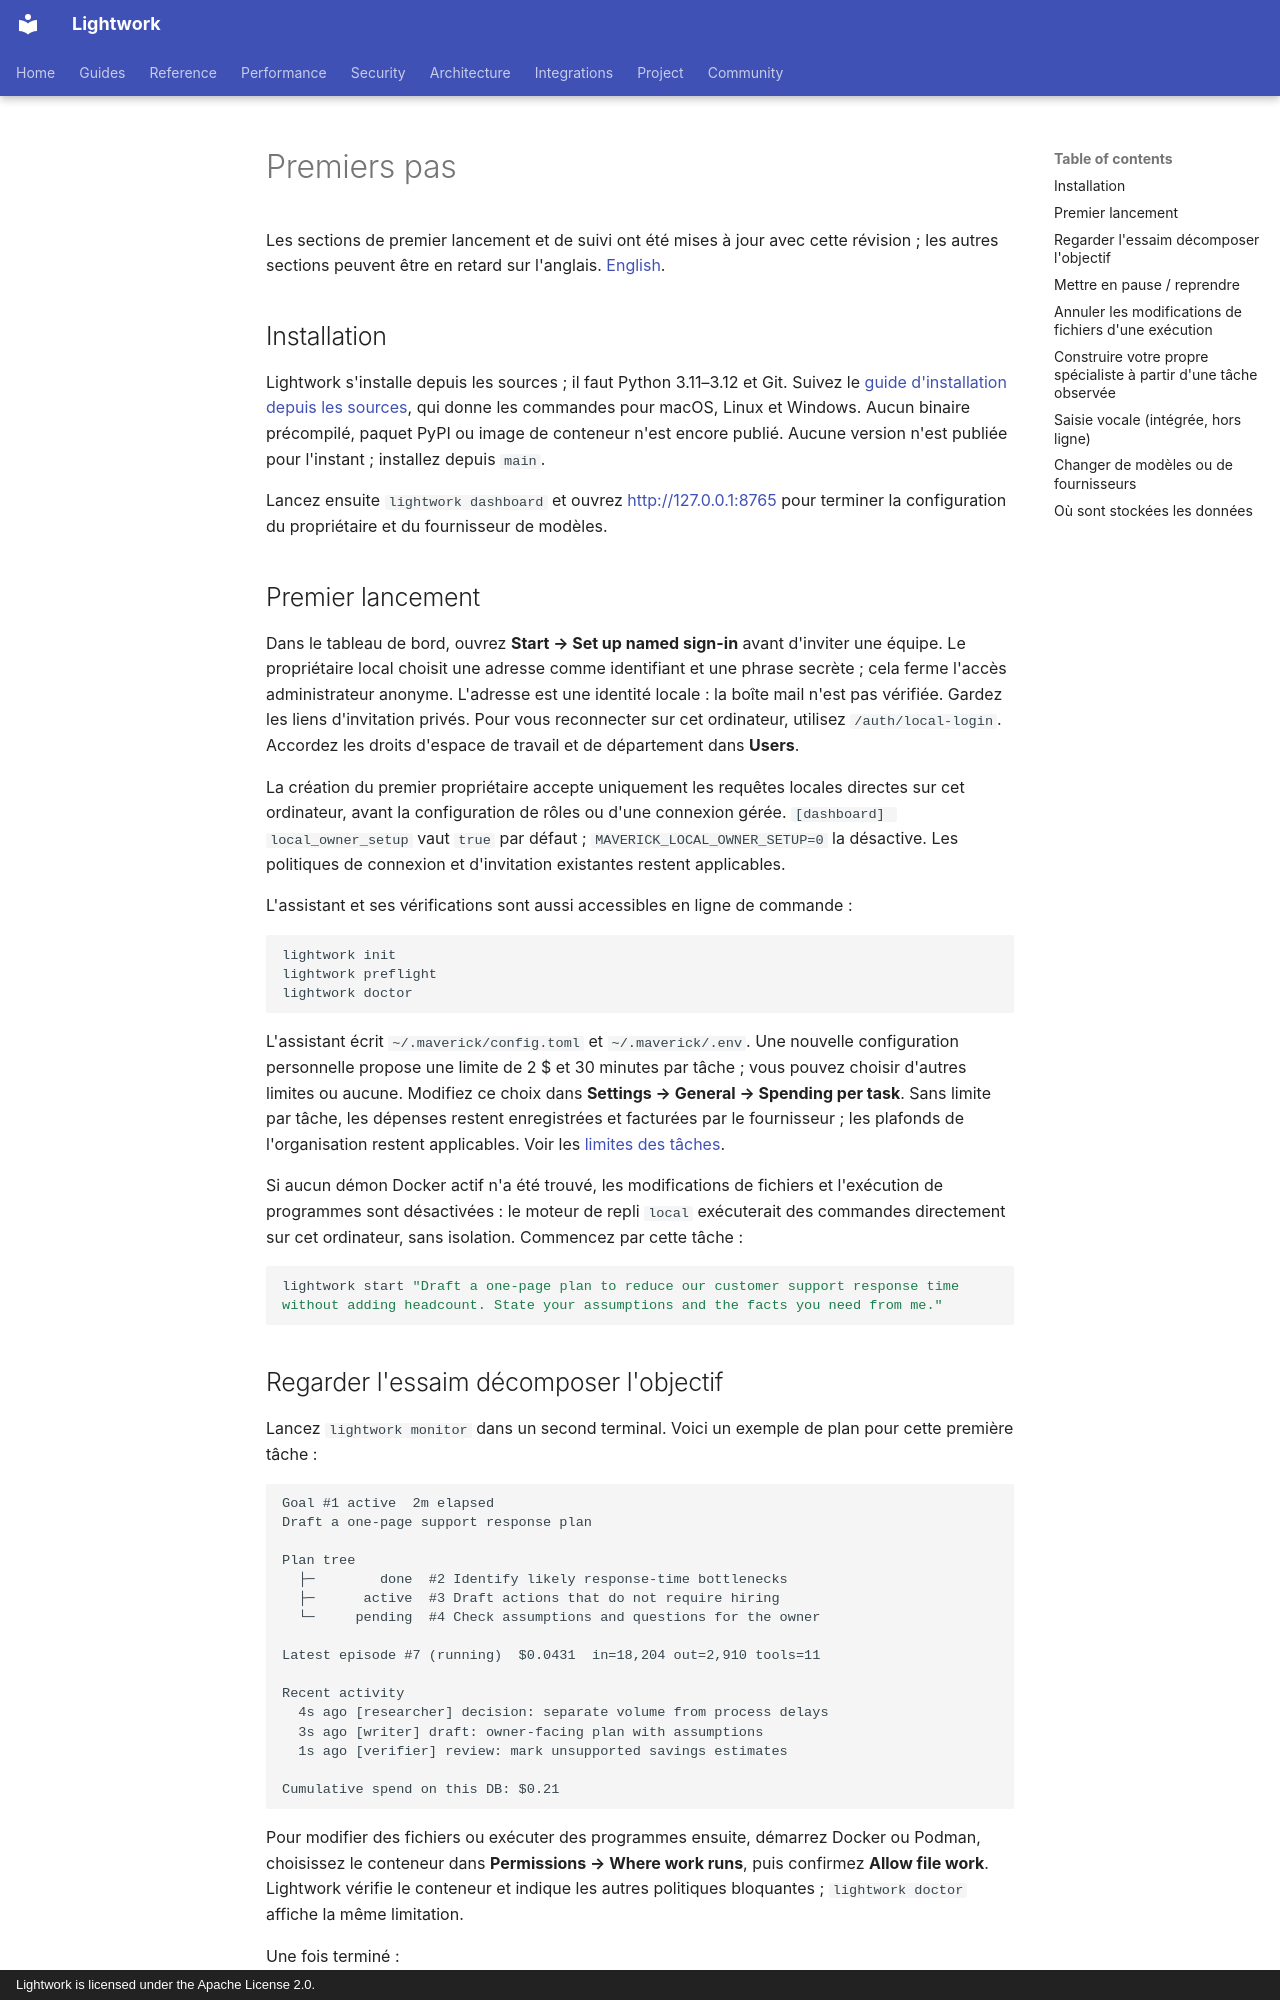

repository: Daybreak-AI-Labs/LightworkOS · page: i18n/fr/getting-started/index.html · generator: mkdocs · copyright: Lightwork is licensed under the Apache License 2.0.

<!-- Traduction maintenue par la communauté de docs/getting-started.md (commit source : b05c5ff) — la version anglaise fait foi. -->

# Premiers pas

Les sections de premier lancement et de suivi ont été mises à jour avec cette révision ; les autres sections peuvent être en retard sur l'anglais. [English](../../getting-started.md).

## Installation

Lightwork s'installe depuis les sources ; il faut Python 3.11–3.12 et Git. Suivez le [guide d'installation depuis les sources](../../source-install.md), qui donne les commandes pour macOS, Linux et Windows. Aucun binaire précompilé, paquet PyPI ou image de conteneur n'est encore publié. Aucune version n'est publiée pour l'instant ; installez depuis `main`.

Lancez ensuite `lightwork dashboard` et ouvrez <http://127.0.0.1:8765> pour terminer la configuration du propriétaire et du fournisseur de modèles.

## Premier lancement

Dans le tableau de bord, ouvrez **Start → Set up named sign-in** avant d'inviter une équipe. Le propriétaire local choisit une adresse comme identifiant et une phrase secrète ; cela ferme l'accès administrateur anonyme. L'adresse est une identité locale : la boîte mail n'est pas vérifiée. Gardez les liens d'invitation privés. Pour vous reconnecter sur cet ordinateur, utilisez `/auth/local-login`. Accordez les droits d'espace de travail et de département dans **Users**.

La création du premier propriétaire accepte uniquement les requêtes locales directes sur cet ordinateur, avant la configuration de rôles ou d'une connexion gérée. `[dashboard] local_owner_setup` vaut `true` par défaut ; `MAVERICK_LOCAL_OWNER_SETUP=0` la désactive. Les politiques de connexion et d'invitation existantes restent applicables.

L'assistant et ses vérifications sont aussi accessibles en ligne de commande :

```bash
lightwork init
lightwork preflight
lightwork doctor
```

L'assistant écrit `~/.maverick/config.toml` et `~/.maverick/.env`. Une nouvelle configuration personnelle propose une limite de 2 $ et 30 minutes par tâche ; vous pouvez choisir d'autres limites ou aucune. Modifiez ce choix dans **Settings → General → Spending per task**. Sans limite par tâche, les dépenses restent enregistrées et facturées par le fournisseur ; les plafonds de l'organisation restent applicables. Voir les [limites des tâches](../../task-limits.md).

Si aucun démon Docker actif n'a été trouvé, les modifications de fichiers et l'exécution de programmes sont désactivées : le moteur de repli `local` exécuterait des commandes directement sur cet ordinateur, sans isolation. Commencez par cette tâche :

```bash
lightwork start "Draft a one-page plan to reduce our customer support response time without adding headcount. State your assumptions and the facts you need from me."
```

## Regarder l'essaim décomposer l'objectif

Lancez `lightwork monitor` dans un second terminal. Voici un exemple de plan pour cette première tâche :

```
Goal #1 active  2m elapsed
Draft a one-page support response plan

Plan tree
  ├─        done  #2 Identify likely response-time bottlenecks
  ├─      active  #3 Draft actions that do not require hiring
  └─     pending  #4 Check assumptions and questions for the owner

Latest episode #7 (running)  $0.0431  in=18,204 out=2,910 tools=11

Recent activity
  4s ago [researcher] decision: separate volume from process delays
  3s ago [writer] draft: owner-facing plan with assumptions
  1s ago [verifier] review: mark unsupported savings estimates

Cumulative spend on this DB: $0.21
```

Pour modifier des fichiers ou exécuter des programmes ensuite, démarrez Docker ou Podman, choisissez le conteneur dans **Permissions → Where work runs**, puis confirmez **Allow file work**. Lightwork vérifie le conteneur et indique les autres politiques bloquantes ; `lightwork doctor` affiche la même limitation.

Une fois terminé :

```bash
maverick status      # what's currently active or blocked
maverick skills      # what the swarm distilled from this run
maverick facts       # what it learned about you
```
